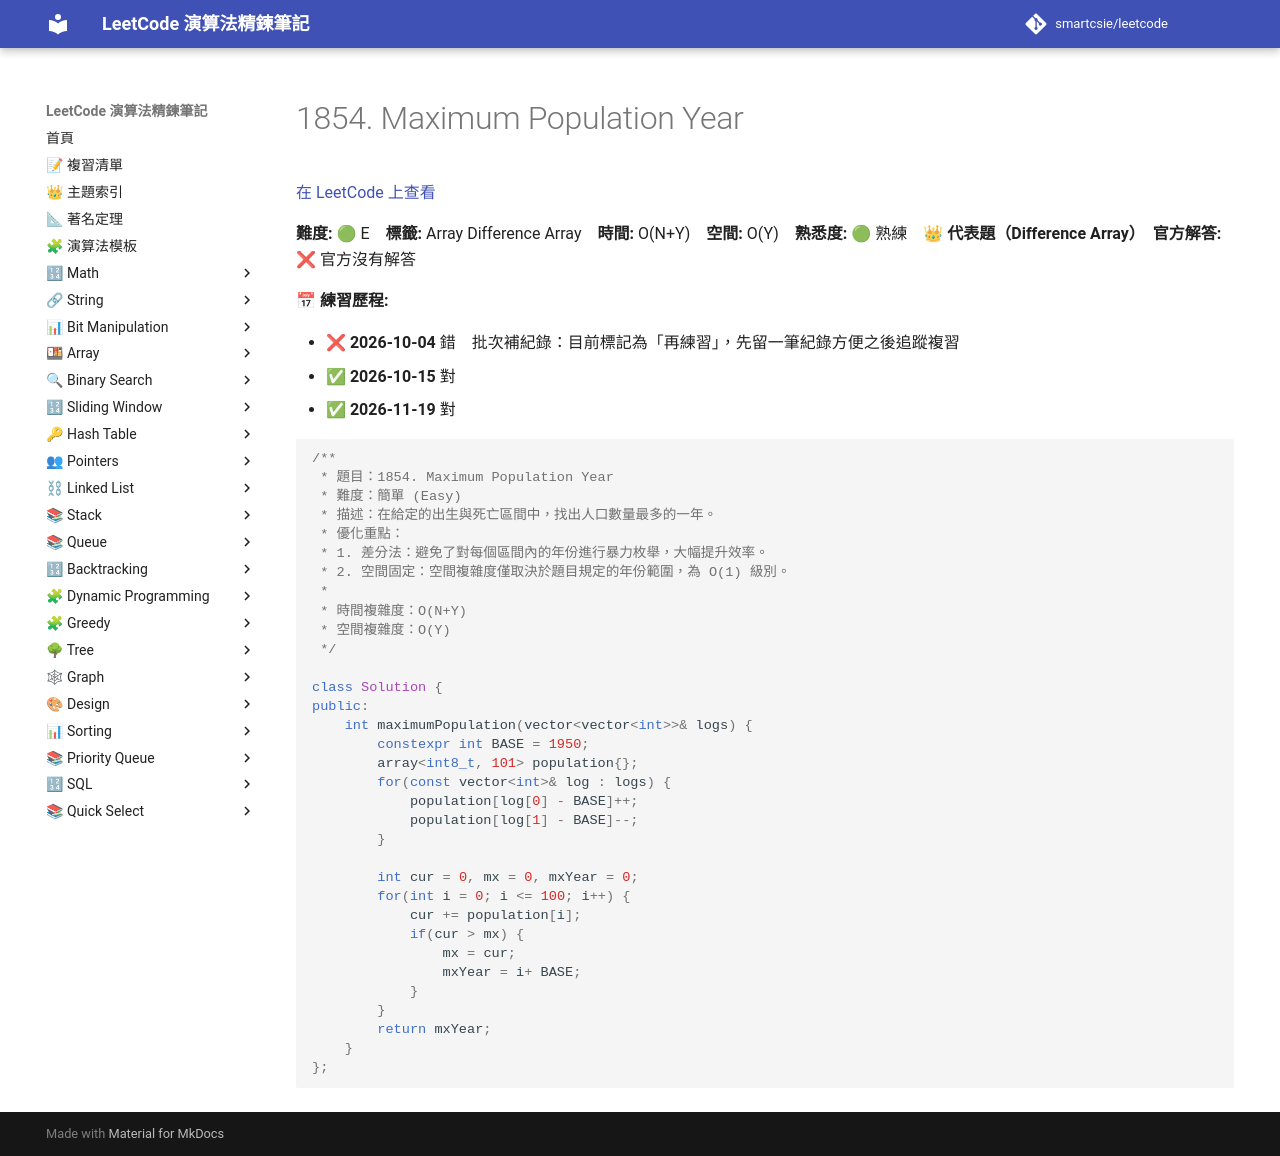

repository: smartcsie/leetcode · page: problems/1854/index.html · generator: mkdocs

# 1854. Maximum Population Year

[在 LeetCode 上查看](https://leetcode.com/problems/maximum-population-year/)

**難度:** 🟢 E　**標籤:** Array Difference Array　**時間:** O(N+Y)　**空間:** O(Y)　**熟悉度:** 🟢 熟練　👑 **代表題（Difference Array）**　**官方解答:** ❌ 官方沒有解答

**📅 練習歷程:**

- ❌ **2026-10-04** 錯　批次補紀錄：目前標記為「再練習」，先留一筆紀錄方便之後追蹤複習
- ✅ **2026-10-15** 對
- ✅ **2026-11-19** 對

```cpp
/**
 * 題目：1854. Maximum Population Year
 * 難度：簡單 (Easy)
 * 描述：在給定的出生與死亡區間中，找出人口數量最多的一年。
 * 優化重點：
 * 1. 差分法：避免了對每個區間內的年份進行暴力枚舉，大幅提升效率。
 * 2. 空間固定：空間複雜度僅取決於題目規定的年份範圍，為 O(1) 級別。
 *
 * 時間複雜度：O(N+Y)
 * 空間複雜度：O(Y)
 */

class Solution {
public:
    int maximumPopulation(vector<vector<int>>& logs) {
        constexpr int BASE = 1950;
        array<int8_t, 101> population{};
        for(const vector<int>& log : logs) {
            population[log[0] - BASE]++;
            population[log[1] - BASE]--;
        }

        int cur = 0, mx = 0, mxYear = 0;
        for(int i = 0; i <= 100; i++) {
            cur += population[i];
            if(cur > mx) {
                mx = cur;
                mxYear = i+ BASE;
            }
        }
        return mxYear;
    }
};
```
